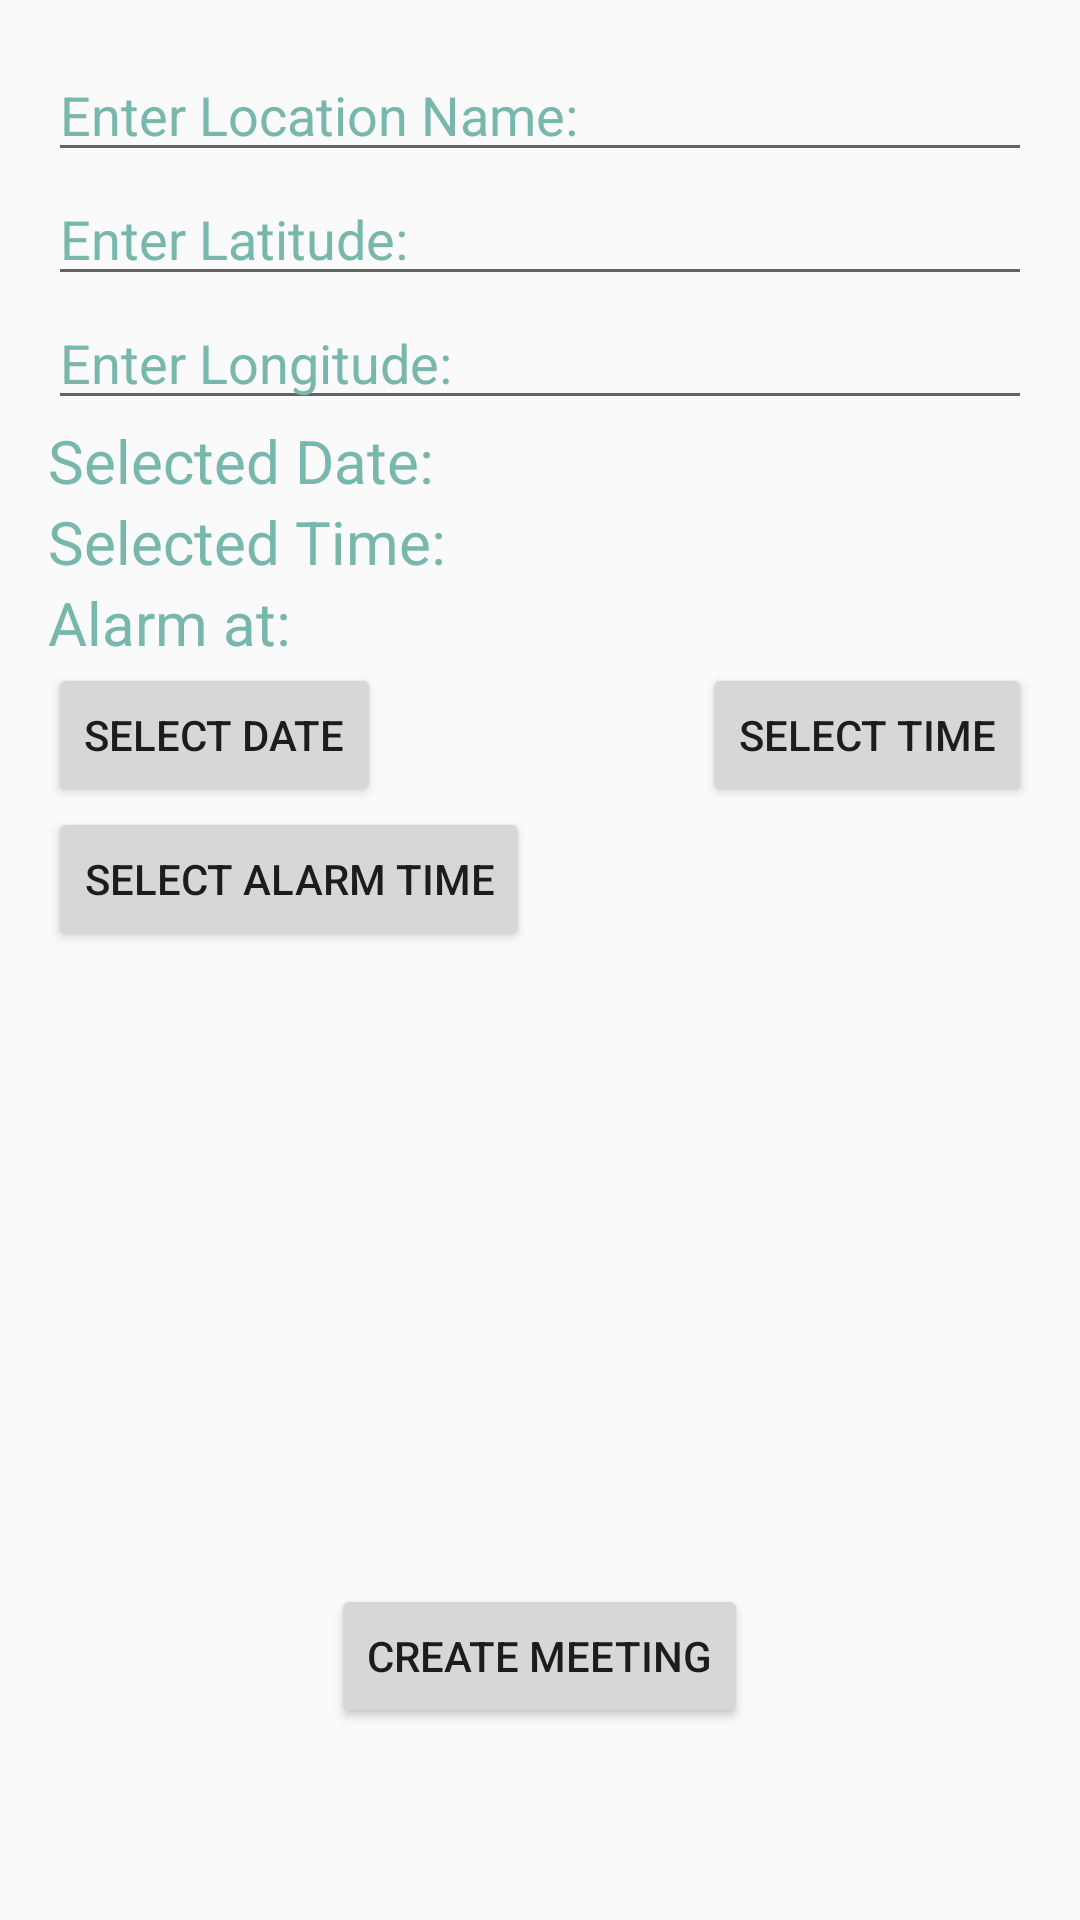

Produce the Android XML layout that renders to this screen, including the resource entries it uses.
<!-- AndroidManifest.xml: application theme AppTheme -->
<!-- res/layout/activity_create_meeting.xml -->
<?xml version="1.0" encoding="utf-8"?>
<RelativeLayout xmlns:android="http://schemas.android.com/apk/res/android"
    xmlns:tools="http://schemas.android.com/tools"
    android:layout_width="match_parent"
    android:layout_height="match_parent"
    android:paddingBottom="@dimen/activity_vertical_margin"
    android:paddingLeft="@dimen/activity_horizontal_margin"
    android:paddingRight="@dimen/activity_horizontal_margin"
    android:paddingTop="@dimen/activity_vertical_margin"
    tools:context="com.meeting.CreateMeeting">

    <EditText
        android:layout_width="wrap_content"
        android:layout_height="wrap_content"
        android:ems="10"
        android:id="@+id/editText1"
        android:hint="Enter Location Name:"
        android:layout_alignParentLeft="true"
        android:layout_alignParentRight = "true"
        android:textColorHint="#78b7ac"
        />
    <EditText
        android:layout_width="wrap_content"
        android:layout_height="wrap_content"
        android:inputType="numberDecimal|numberSigned"
        android:ems="10"
        android:id="@+id/editText2"
        android:hint="Enter Latitude:"
        android:layout_below="@+id/editText1"
        android:layout_alignParentLeft="true"
        android:layout_alignParentRight = "true"
        android:textColorHint="#78b7ac"
        />
    <EditText
        android:layout_width="wrap_content"
        android:layout_height="wrap_content"
        android:inputType="numberDecimal|numberSigned"
        android:ems="10"
        android:id="@+id/editText3"
        android:hint="Enter Longitude:"
        android:layout_below="@+id/editText2"
        android:layout_alignParentLeft="true"
        android:layout_alignParentRight = "true"
        android:textColorHint="#78b7ac"
        />
    <TextView
        android:layout_width="wrap_content"
        android:layout_height="wrap_content"
        android:inputType="datetime"
        android:ems="10"
        android:id="@+id/textview1"
        android:hint="Selected Date:"
        android:textSize="20sp"
        android:layout_below="@+id/editText3"
        android:layout_alignParentLeft="true"
        android:layout_alignParentRight = "true"
        android:textColorHint="#78b7ac"
        />
    <TextView
        android:layout_width="wrap_content"
        android:layout_height="wrap_content"
        android:inputType="datetime"
        android:ems="10"
        android:id="@+id/textview2"
        android:hint="Selected Time:"
        android:textSize="20sp"
        android:layout_below="@+id/textview1"
        android:layout_alignParentLeft="true"
        android:layout_alignParentRight = "true"
        android:textColorHint="#78b7ac"
        />
    <TextView
        android:layout_width="wrap_content"
        android:layout_height="wrap_content"
        android:inputType="datetime"
        android:ems="10"
        android:id="@+id/textview3"
        android:hint="Alarm at:"
        android:textSize="20sp"
        android:layout_below="@+id/textview2"
        android:layout_alignParentLeft="true"
        android:layout_alignParentRight = "true"
        android:textColorHint="#78b7ac"
        />
    <Button
        android:layout_width="wrap_content"
        android:layout_height="wrap_content"
        android:text="Select Date"
        android:id="@+id/buttonB"
        android:layout_below="@+id/textview3"
        android:layout_alignParentLeft="true" />
    <Button
        android:layout_width="wrap_content"
        android:layout_height="wrap_content"
        android:text="Select Alarm Time"
        android:id="@+id/buttonD"
        android:layout_below="@+id/buttonB"
        android:layout_alignParentLeft="true" />
    <Button
        android:layout_width="wrap_content"
        android:layout_height="wrap_content"
        android:text="Select Time"
        android:id="@+id/buttonC"
        android:layout_below="@+id/textview3"
        android:layout_alignParentRight="true" />
    <Button
        android:layout_width="wrap_content"
        android:layout_height="wrap_content"
        android:text="Create Meeting"
        android:id="@+id/buttonA"
        android:layout_marginBottom="48dp"
        android:layout_alignParentBottom="true"
        android:layout_centerHorizontal="true" />


</RelativeLayout>
<!-- resources referenced by this layout -->
<resources>
  <dimen name="activity_horizontal_margin">16dp</dimen>
  <dimen name="activity_vertical_margin">16dp</dimen>
  <style name="AppTheme" parent="Theme.AppCompat.Light">
          
      </style>
</resources>
